Labelled photos from "night-haze", an image-classification folder in woodenchair/cv_hw. The possible labels are: clear, hazy.

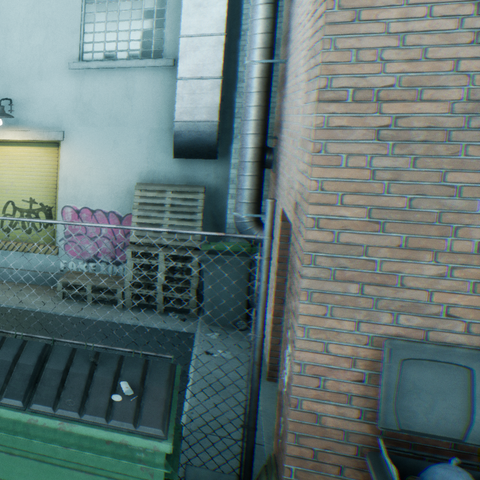
Label: clear

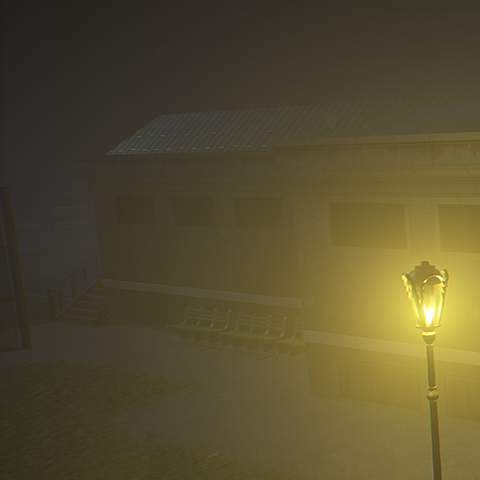
Label: hazy

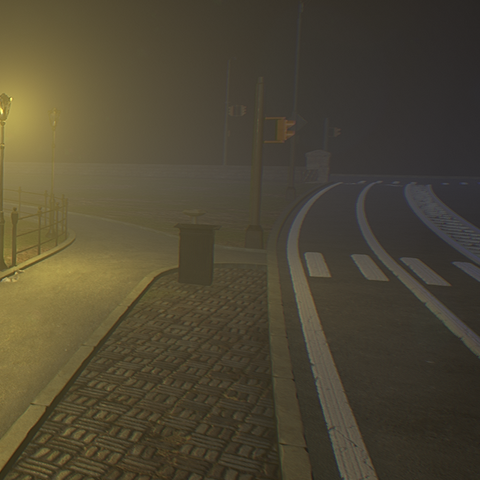
Label: hazy

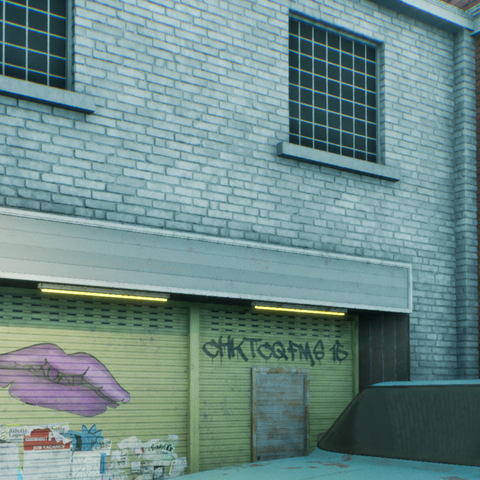
Label: clear

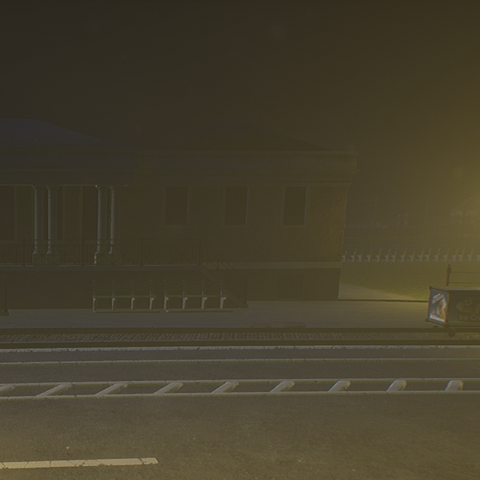
Label: hazy

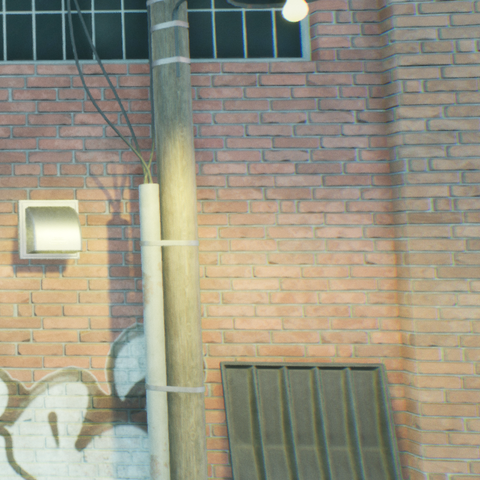
Label: clear
